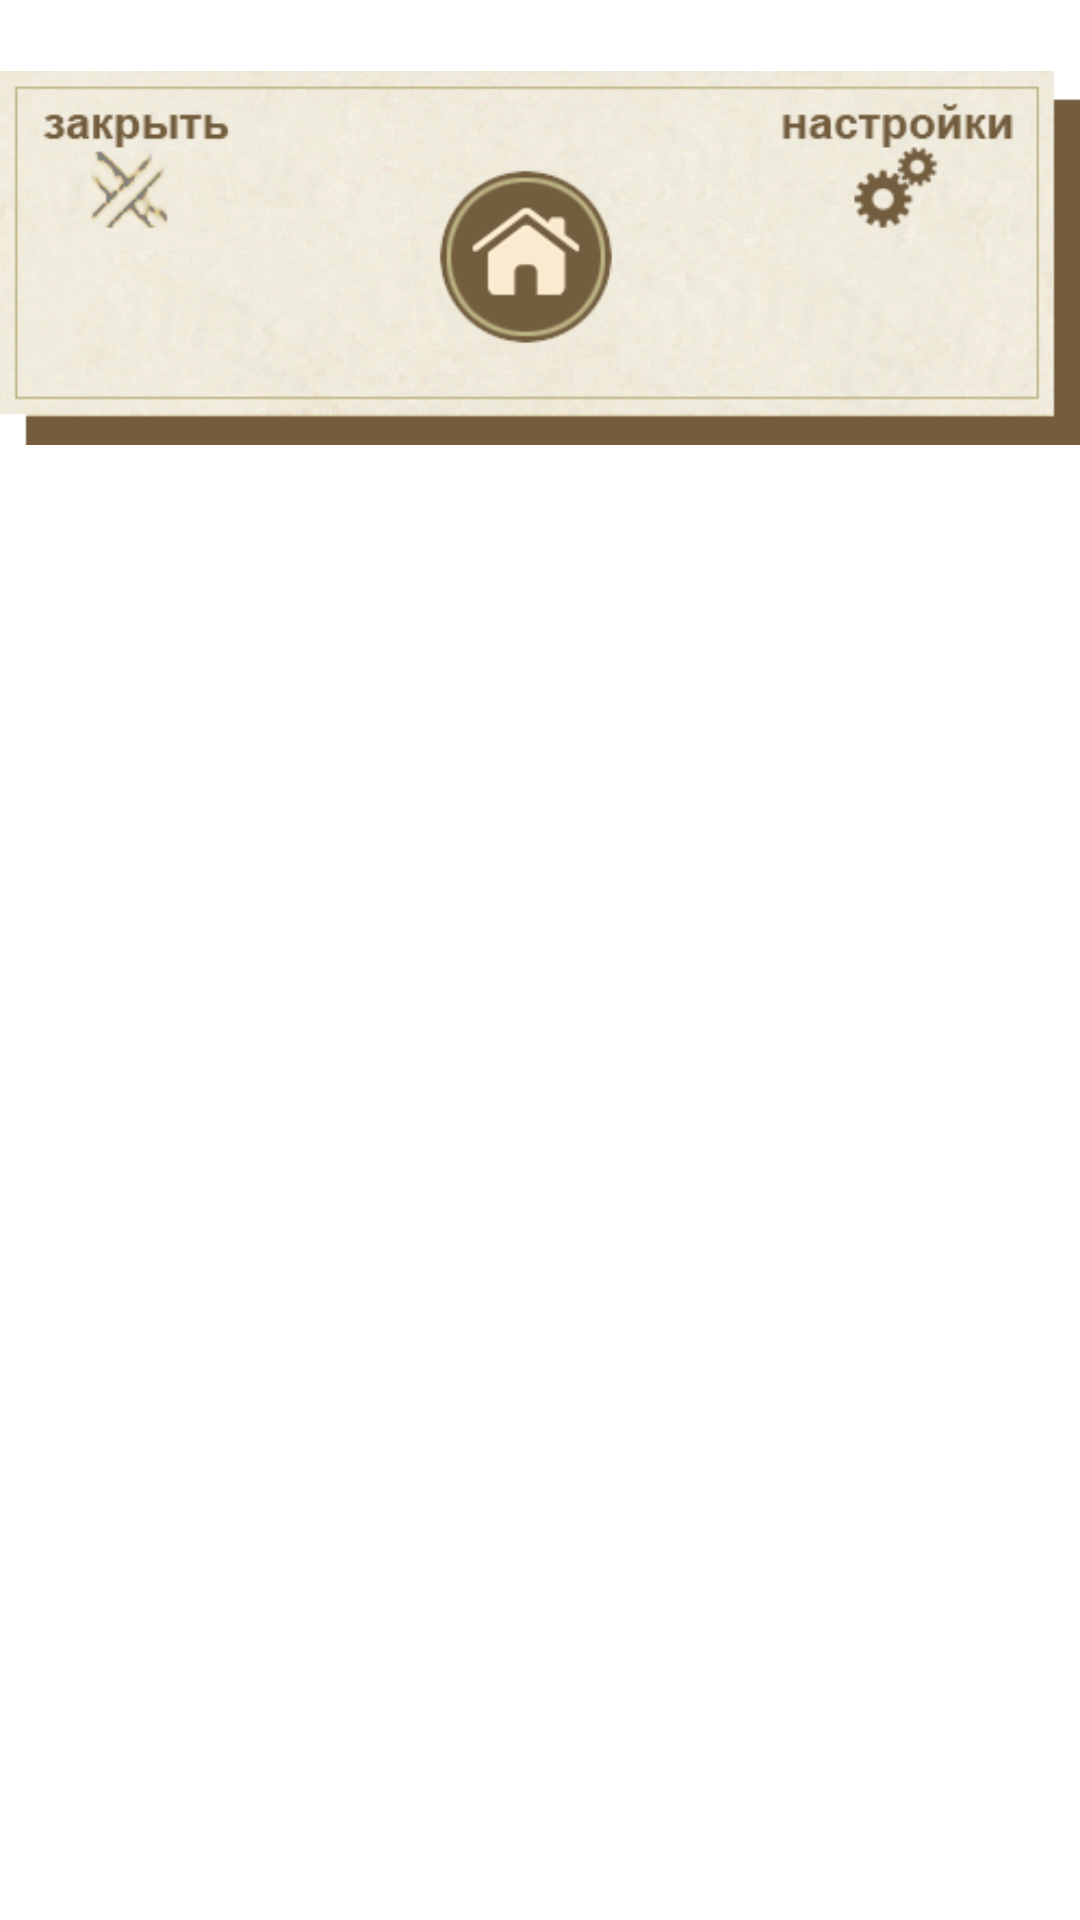

Android layout source for this screen:
<!-- AndroidManifest.xml: application theme baseThemeNoActionBar -->
<!-- res/layout/special_panel.xml -->
<?xml version="1.0" encoding="utf-8"?>
<LinearLayout xmlns:android="http://schemas.android.com/apk/res/android"
    	android:layout_width="match_parent"
        android:layout_height="172dp">
        
    <RelativeLayout 
        android:layout_width="match_parent"
        android:layout_height="172dp">
        
    <ImageView
        android:layout_width="match_parent"
        android:layout_height="172dp"
        android:src="@drawable/home_bgrd" />
    
    <LinearLayout 
        android:layout_width="match_parent"
        android:layout_height="match_parent"
        android:orientation="horizontal">
        
        <ImageView
	        android:id="@+id/imageViewHide"
	        android:layout_width="match_parent"
	        android:layout_height="match_parent"
	        android:scaleType="fitXY"
	        android:layout_weight="1"
	        android:src="@drawable/void_button"/>
        
        <ImageView
	        android:id="@+id/imageViewHome"
	        android:layout_width="match_parent"
	        android:layout_height="match_parent"
	        android:src="@drawable/void_button"
	        android:layout_weight="1"
	        android:scaleType="fitXY"/>
        
	    <ImageView
	        android:id="@+id/imageViewMenu"
	        android:layout_width="match_parent"
	        android:layout_height="match_parent"
	        android:layout_weight="1"
	        android:scaleType="fitXY"
	        android:src="@drawable/void_button"/>
        
    </LinearLayout>
        
    </RelativeLayout>
</LinearLayout>
<!-- resources referenced by this layout -->
<resources>
  <!-- drawable home_bgrd: png bitmap (drawable-hdpi, 130317 bytes) -->
  <!-- drawable void_button: png bitmap (drawable-hdpi, 17765 bytes) -->
  <style name="baseThemeNoActionBar" parent="android:Theme.Light.NoTitleBar.Fullscreen">
          
      </style>
</resources>
